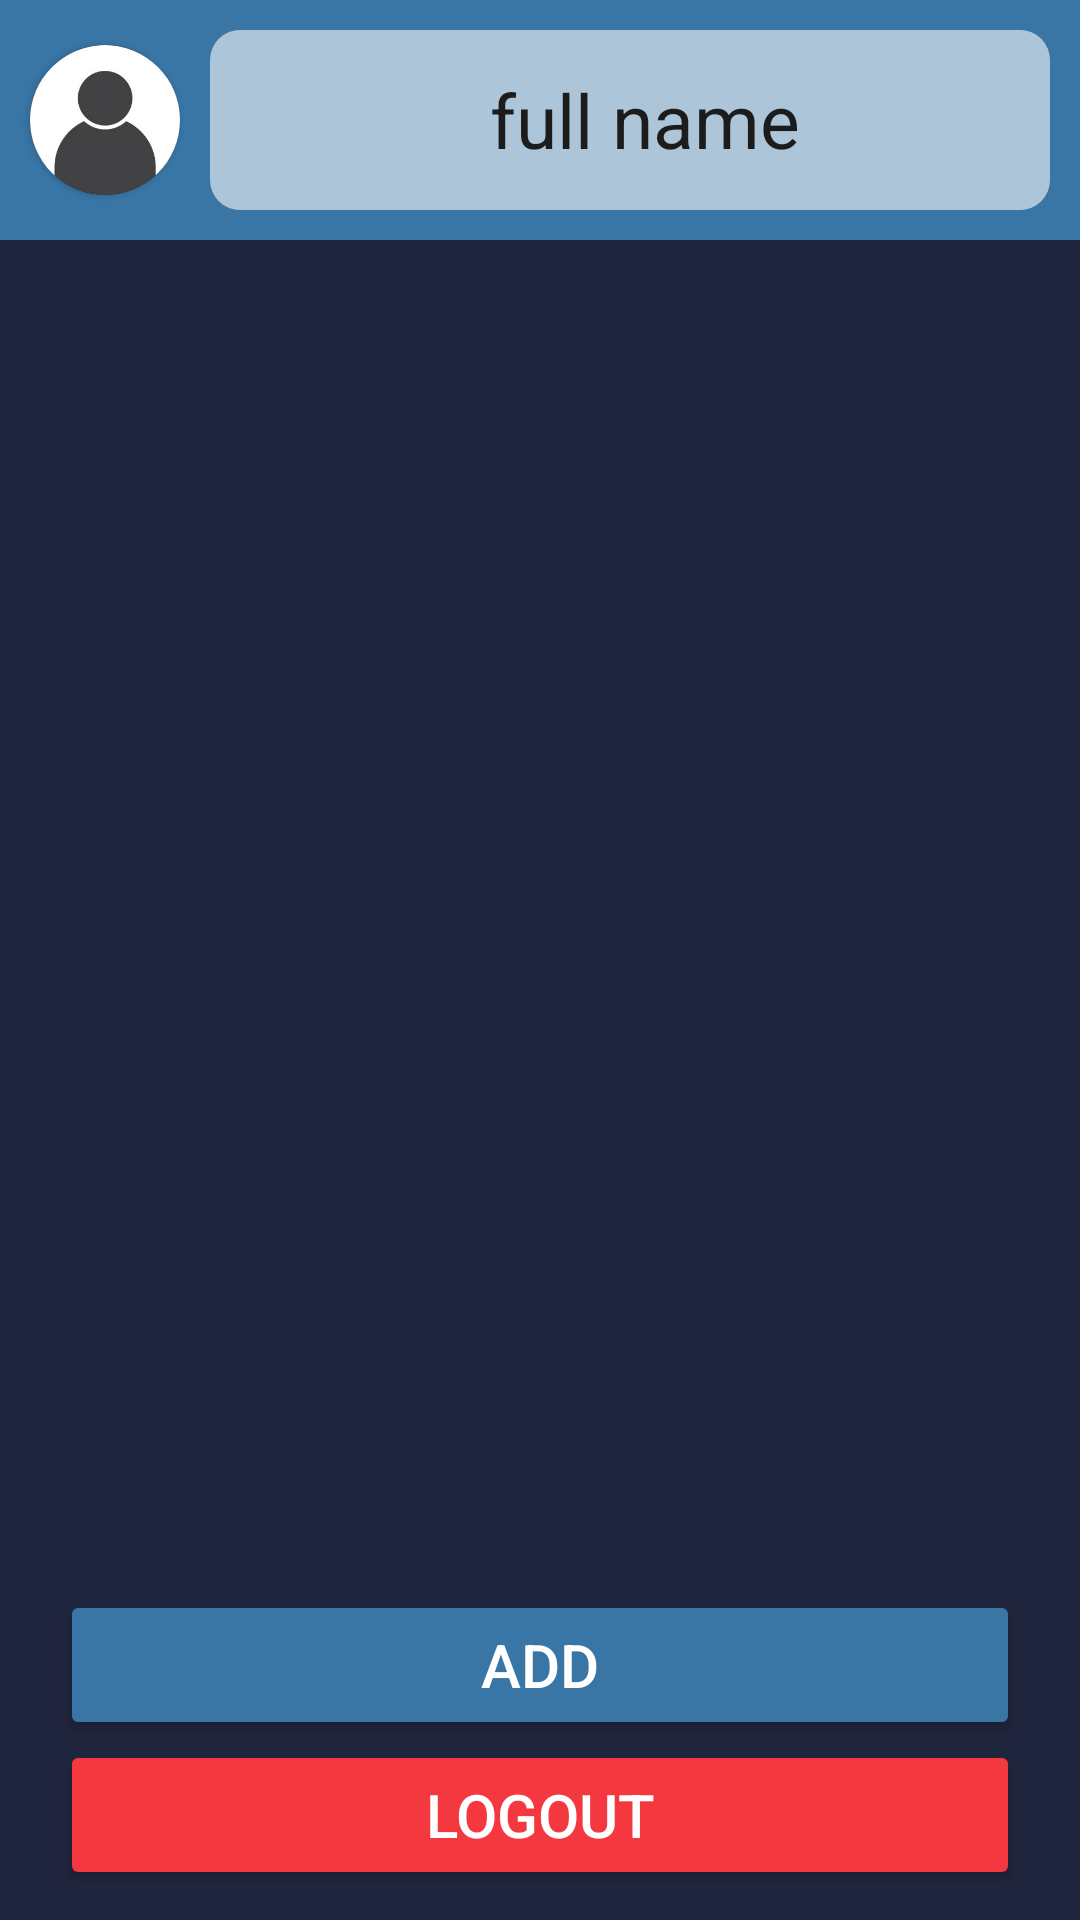

Reconstruct the res/layout file that produces this screen, plus the resources it refers to.
<!-- AndroidManifest.xml: application theme Theme.SlamBook -->
<!-- res/layout/activity_entry_list.xml -->
<?xml version="1.0" encoding="utf-8"?>
<LinearLayout xmlns:android="http://schemas.android.com/apk/res/android"
    xmlns:app="http://schemas.android.com/apk/res-auto"
    xmlns:tools="http://schemas.android.com/tools"
    android:layout_width="match_parent"
    android:background="#20253E"
    android:layout_height="match_parent"
    android:orientation="vertical"
    tools:context=".EntryList">

<LinearLayout
    android:layout_width="match_parent"
    android:layout_height="80dp"
    android:gravity="left|center"
    android:background="#3976A6"
    android:orientation="horizontal">

    <androidx.cardview.widget.CardView
        android:layout_width="50dp"
        android:layout_height="50dp"
        android:layout_marginStart="10dp"
        app:cardCornerRadius="150dp"
        android:layout_gravity="center"
        app:cardBackgroundColor="@color/black">

        <ImageView
            android:id="@+id/ivPicture"
            android:layout_width="60dp"
            android:layout_height="60dp"
            android:layout_gravity="center"
            android:src="@drawable/icon2"
            android:scaleType="centerCrop"/>

    </androidx.cardview.widget.CardView>

    <TextView
        android:id="@+id/txtFullName"
        android:layout_width="match_parent"
        android:layout_height="match_parent"
        android:layout_margin="10dp"
        android:textColor="#1C1C1C"
        android:layout_gravity="center"
        android:gravity="center|center"
        android:paddingStart="10dp"
        android:text="full name"
        android:background="@drawable/border_reg"
        android:textSize="25sp"
        android:layout_marginBottom="20sp"/>

</LinearLayout>
    <ScrollView
        android:layout_width="match_parent"
        android:layout_height="0dp"
        android:layout_weight="9">

        <LinearLayout
            android:layout_width="match_parent"
            android:layout_height="match_parent"
            android:orientation="vertical"
            android:padding="10dp">

            <androidx.recyclerview.widget.RecyclerView
                android:id="@+id/rvEntryList"
                android:layout_width="match_parent"
                android:layout_height="match_parent"
                android:layout_margin="10dp"/>
        </LinearLayout>

    </ScrollView>
    <Button
android:id="@+id/btnAddEntry"
        android:layout_width="match_parent"
        android:layout_height="50dp"
        android:backgroundTint="#3976A6"
        android:layout_gravity="center"
        android:textColor="@color/white"
        android:gravity="center"
        android:layout_marginStart="20dp"
        android:layout_marginEnd="20dp"
        android:textSize="20sp"
        android:text="ADD" />
    <Button
        android:id="@+id/btnLogout"
        android:layout_width="match_parent"
        android:layout_height="50dp"
        android:layout_gravity="center"
        android:layout_marginStart="20dp"
        android:layout_marginEnd="20dp"
        android:layout_marginBottom="10dp"
        android:backgroundTint="#F4383F"
        android:textColor="@color/white"
        android:gravity="center"
        android:textSize="20sp"
        android:text="LOGOUT" />
</LinearLayout>
<!-- resources referenced by this layout -->
<resources>
  <!-- drawable border_reg (drawable) -->
  <?xml version="1.0" encoding="utf-8"?>
  <shape xmlns:android="http://schemas.android.com/apk/res/android">
  <solid android:color="#94FFFFFF"/>
      <corners android:radius="10dp"/>
  </shape>
  <!-- drawable icon2: jpg bitmap (drawable-v24, 38844 bytes) -->
  <style name="Theme.SlamBook" parent="Theme.MaterialComponents.DayNight.NoActionBar">
          
          <item name="colorPrimary">@color/purple_200</item>
          <item name="colorPrimaryVariant">@color/purple_700</item>
          <item name="colorOnPrimary">@color/white</item>
          
          <item name="colorSecondary">@color/teal_200</item>
          <item name="colorSecondaryVariant">@color/teal_700</item>
          <item name="colorOnSecondary">@color/white</item>
          
          <item name="android:statusBarColor" tools:targetApi="l">@color/black</item>
          
      </style>
  <!-- not gathered from this repository: default colours our renderer supplied (Android Studio template values) -->
  <color name="purple_200">#FFBB86FC</color>
  <color name="purple_700">#FF3700B3</color>
  <color name="teal_200">#FF03DAC5</color>
  <color name="teal_700">#FF018786</color>
  <color name="black">#FF000000</color>
  <color name="white">#FFFFFFFF</color>
</resources>
